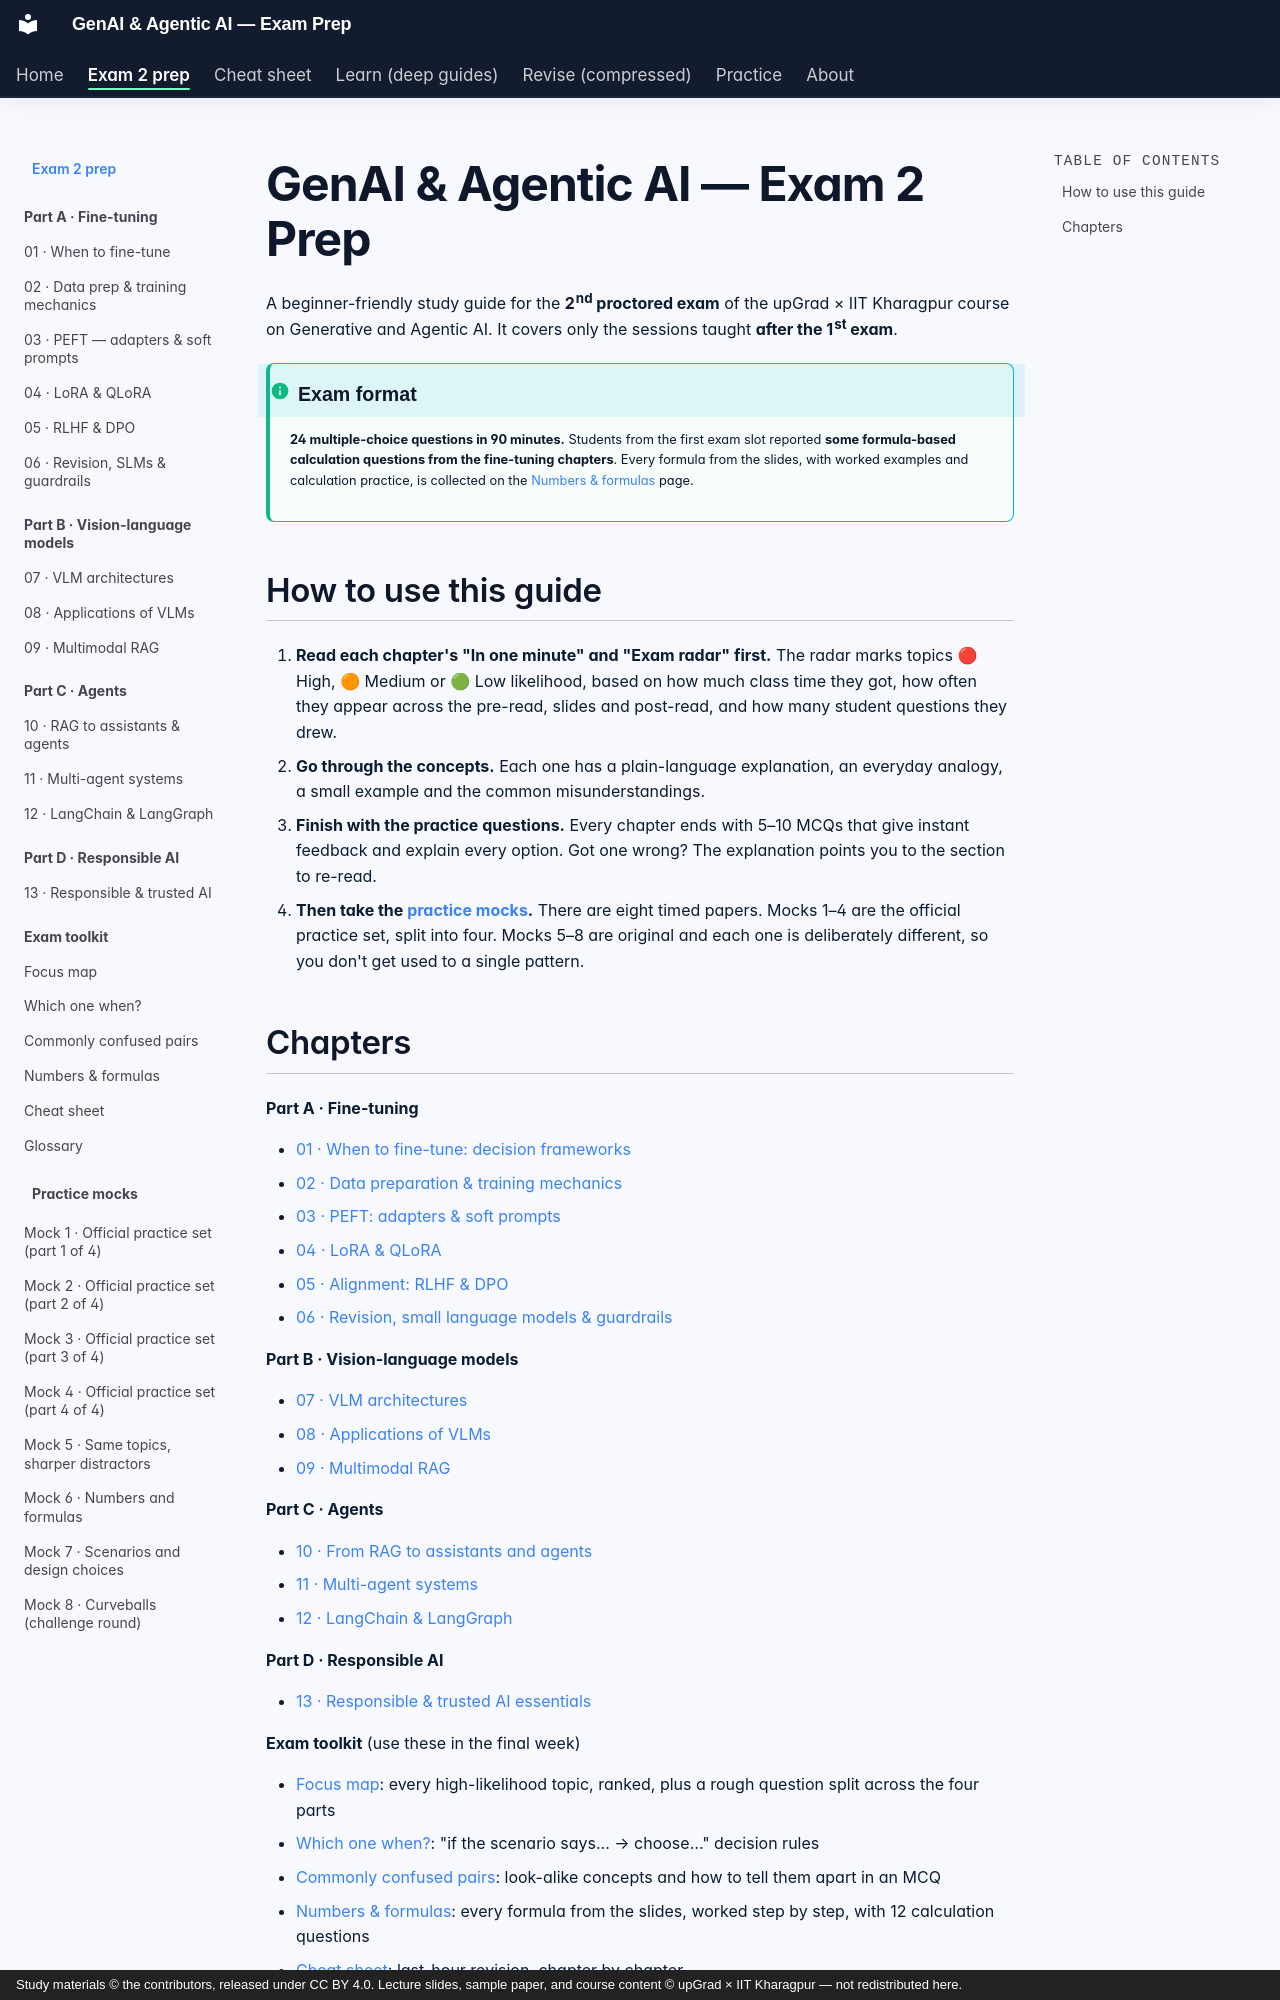

repository: SiddMajum1993/genai-iitkgp-exam-prep · page: exam2/index.html · generator: mkdocs · copyright: Study materials © the contributors, released under CC BY 4.0. Lecture slides, sample paper, and course content © upGrad × IIT Kharagpur — not redistributed here.

# GenAI & Agentic AI — Exam 2 Prep

A beginner-friendly study guide for the **2nd proctored exam** of the upGrad × IIT Kharagpur course on Generative and Agentic AI. It covers only the sessions taught **after the 1st exam**.

!!! info "Exam format"
    **24 multiple-choice questions in 90 minutes.** Students from the first exam slot reported **some formula-based calculation questions from the fine-tuning chapters**. Every formula from the slides, with worked examples and calculation practice, is collected on the [Numbers & formulas](extras/formulas.md) page.

## How to use this guide

1. **Read each chapter's "In one minute" and "Exam radar" first.** The radar marks topics 🔴 High, 🟠 Medium or 🟢 Low likelihood, based on how much class time they got, how often they appear across the pre-read, slides and post-read, and how many student questions they drew.
2. **Go through the concepts.** Each one has a plain-language explanation, an everyday analogy, a small example and the common misunderstandings.
3. **Finish with the practice questions.** Every chapter ends with 5–10 MCQs that give instant feedback and explain every option. Got one wrong? The explanation points you to the section to re-read.
4. **Then take the [practice mocks](practice/index.md).** There are eight timed papers. Mocks 1–4 are the official practice set, split into four. Mocks 5–8 are original and each one is deliberately different, so you don't get used to a single pattern.
